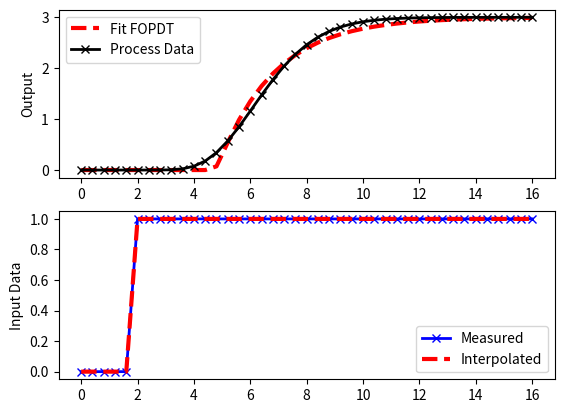

Source code (Python):
import numpy as np
import matplotlib.pyplot as plt
from scipy.integrate import odeint
from scipy.optimize import minimize
from scipy.interpolate import interp1d

# define process model (to generate process data)
def process(y,t,n,u,Kp,taup):
    # arguments
    #  y[n] = outputs
    #  t    = time
    #  n    = order of the system
    #  u    = input value
    #  Kp   = process gain
    #  taup = process time constant

    # equations for higher order system
    dydt = np.zeros(n)
    # calculate derivative
    dydt[0] = (-y[0] + Kp * u)/(taup/n)
    for i in range(1,n):
       dydt[i] = (-y[i] + y[i-1])/(taup/n)
    return dydt

# define first-order plus dead-time approximation
def fopdt(y,t,uf,Km,taum,thetam):
    # arguments
    #  y      = output
    #  t      = time
    #  uf     = input linear function (for time shift)
    #  Km     = model gain
    #  taum   = model time constant
    #  thetam = model time constant
    # time-shift u
    try:
        if (t-thetam) <= 0:
            um = uf(0.0)
        else:
            um = uf(t-thetam)
    except:
        #print('Error with time extrapolation: ' + str(t))
        um = 0
    # calculate derivative
    dydt = (-y + Km * um)/taum
    return dydt

# specify number of steps
ns = 40
# define time points
t = np.linspace(0,16,ns+1)
delta_t = t[1]-t[0]
# define input vector
u = np.zeros(ns+1)
u[5:] = 1.0
# create linear interpolation of the u data versus time
uf = interp1d(t,u)

# use this function or replace yp with real process data
def sim_process_data():
    # higher order process
    n=10       # order
    Kp=3.0    # gain
    taup=5.0   # time constant
    # storage for predictions or data
    yp = np.zeros(ns+1)  # process
    for i in range(1,ns+1):
        if i==1:
            yp0 = np.zeros(n)
        ts = [delta_t*(i-1),delta_t*i]
        y = odeint(process,yp0,ts,args=(n,u[i],Kp,taup))
        yp0 = y[-1]
        yp[i] = y[1][n-1]
    return yp
yp = sim_process_data()

# simulate FOPDT model with x=[Km,taum,thetam]
def sim_model(Km,taum,thetam):
    # input arguments
    #Km
    #taum
    #thetam
    # storage for model values
    ym = np.zeros(ns+1)  # model
    # initial condition
    ym[0] = 0
    # loop through time steps
    for i in range(1,ns+1):
        ts = [delta_t*(i-1),delta_t*i]
        y1 = odeint(fopdt,ym[i-1],ts,args=(uf,Km,taum,thetam))
        ym[i] = y1[-1]
    return ym

# calculate model with updated parameters
Km = 3.0
taum = 2.0
thetam = 3.0
ym = sim_model(Km,taum,thetam)

# plot results
plt.figure()
plt.subplot(2,1,1)
plt.plot(t,ym,'r--',linewidth=3,label='Fit FOPDT')
plt.plot(t,yp,'kx-',linewidth=2,label='Process Data')
plt.ylabel('Output')
plt.legend(loc='best')
plt.subplot(2,1,2)
plt.plot(t,u,'bx-',linewidth=2)
plt.plot(t,uf(t),'r--',linewidth=3)
plt.legend(['Measured','Interpolated'],loc='best')
plt.ylabel('Input Data')
plt.show()